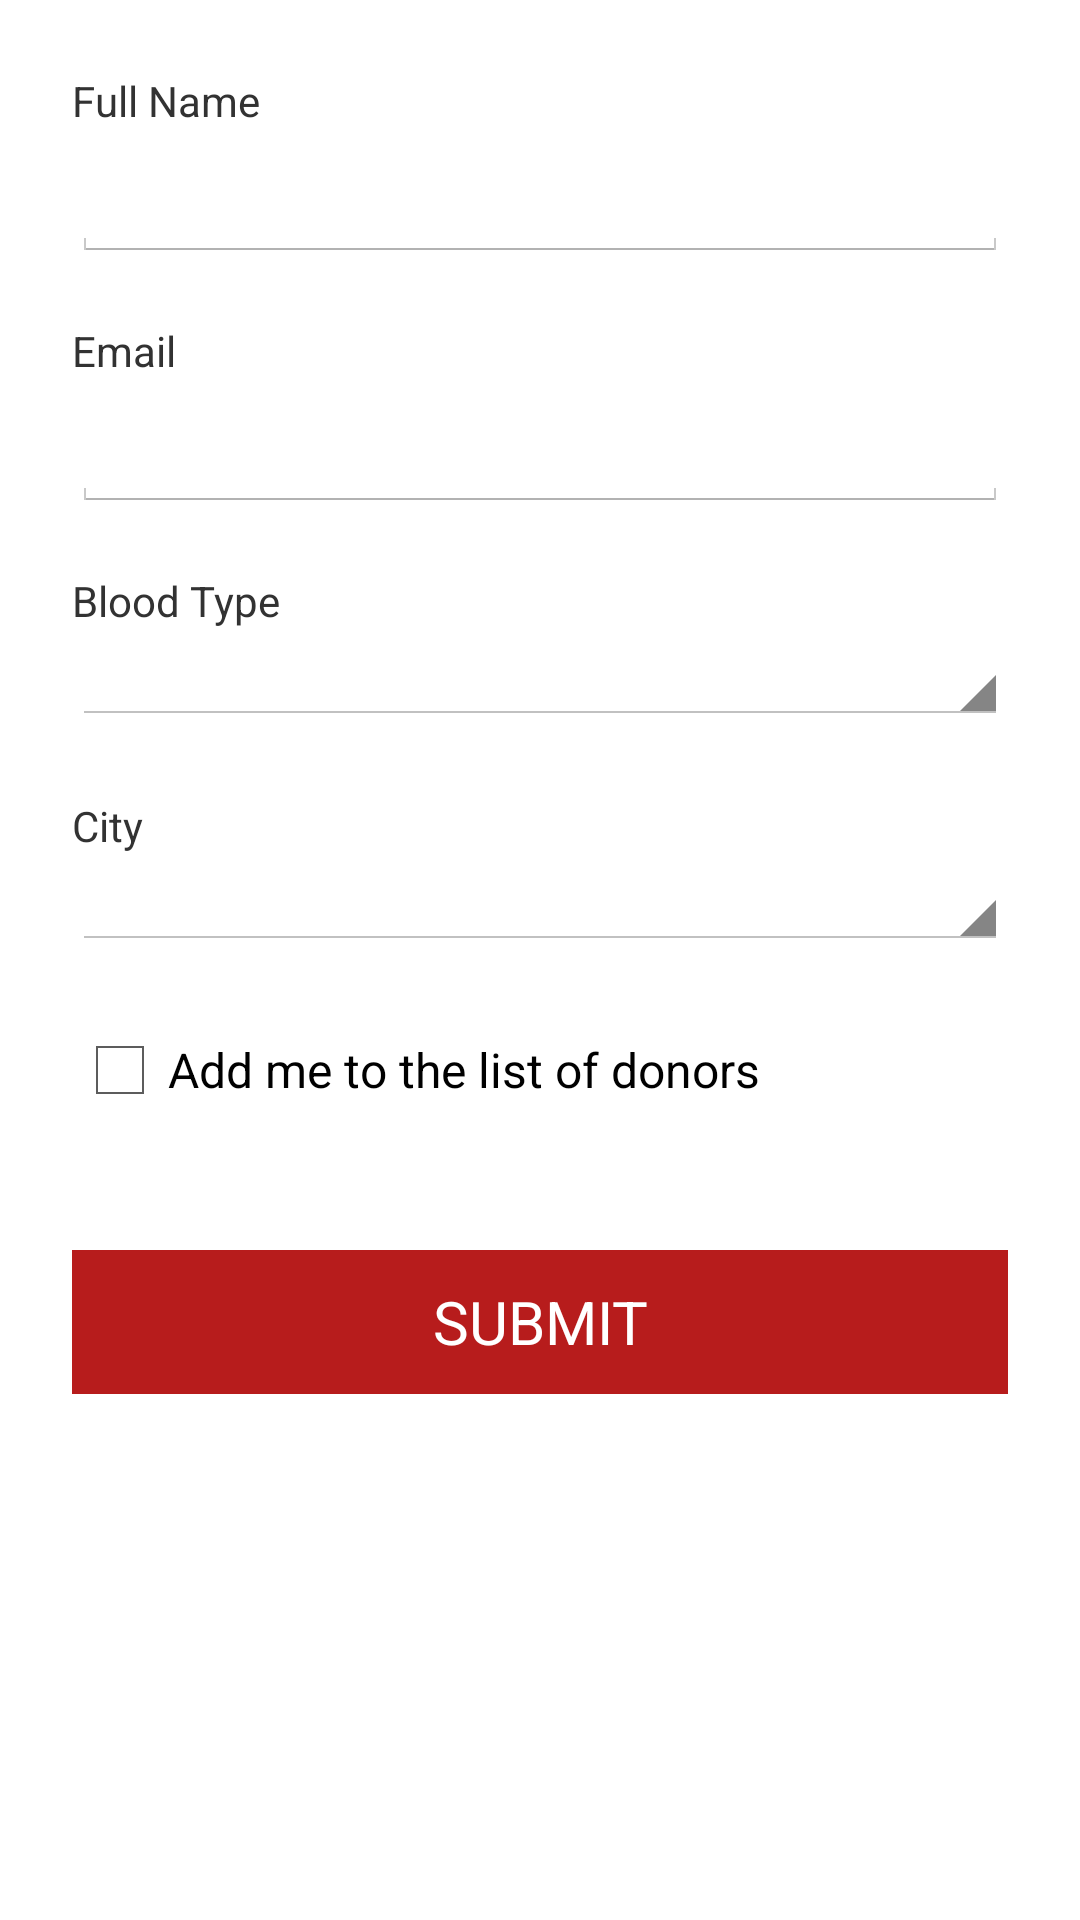

Reconstruct the res/layout file that produces this screen, plus the resources it refers to.
<!-- AndroidManifest.xml: application theme AppTheme -->
<!-- res/layout/fragment_profile.xml -->
<LinearLayout xmlns:android="http://schemas.android.com/apk/res/android"
    xmlns:tools="http://schemas.android.com/tools"
    android:orientation="vertical"
    android:layout_width="match_parent"
    android:layout_height="match_parent"
    android:paddingLeft="@dimen/activity_vertical_margin"
    android:paddingRight="@dimen/activity_vertical_margin"
    android:paddingTop="@dimen/activity_vertical_margin"
    android:paddingBottom="@dimen/activity_vertical_margin"
    tools:context="anonymous.bloodonation.ProfileFragment">

    <TextView android:layout_width="fill_parent"
        android:layout_height="wrap_content"
        android:text="Full Name"/>


    <EditText android:layout_width="fill_parent"
        android:layout_height="wrap_content"
        android:layout_marginTop="5dip"
        android:layout_marginBottom="20dip"
        android:singleLine="true"
        android:id="@+id/profile_name"/>

    <TextView android:layout_width="fill_parent"
        android:layout_height="wrap_content"
        android:text="Email"/>


    <EditText android:layout_width="fill_parent"
        android:layout_height="wrap_content"
        android:layout_marginTop="5dip"
        android:layout_marginBottom="20dip"
        android:singleLine="true"
        android:id="@+id/profile_email"/>


    <TextView android:layout_width="fill_parent"
        android:layout_height="wrap_content"
        android:text="Blood Type"/>

    <Spinner
        android:layout_width="match_parent"
        android:layout_height="wrap_content"
        android:layout_marginBottom="@dimen/activity_vertical_margin"
        android:id="@+id/p_bloodTypes" />

    <TextView android:layout_width="fill_parent"
        android:layout_height="wrap_content"
        android:text="City"/>

    <Spinner
        android:layout_width="match_parent"
        android:layout_height="wrap_content"
        android:layout_marginBottom="24dp"
        android:id="@+id/p_Cities" />

    <CheckBox
        android:layout_width="match_parent"
        android:layout_height="wrap_content"
        android:text="Add me to the list of donors"
        android:layout_marginBottom="@dimen/activity_vertical_margin"
        android:id="@+id/p_isDonor"/>


    <Button
        android:layout_width="match_parent"
        android:layout_height="wrap_content"
        android:layout_marginTop="20dp"
        android:text="Submit"
        android:textAllCaps="true"
        android:textColor="@color/white"
        android:layout_alignParentBottom="true"
        android:textSize="20sp"
        android:id="@+id/p_submit"
        android:background="@drawable/custom_button"/>
</LinearLayout>
<!-- resources referenced by this layout -->
<resources>
  <color name="white">#ffff</color>
  <dimen name="activity_vertical_margin">24dp</dimen>
  <!-- drawable custom_button (drawable) -->
  <?xml version="1.0" encoding="utf-8"?>
  <selector xmlns:android="http://schemas.android.com/apk/res/android">
      <item android:state_pressed="true"
          android:drawable="@color/black"/> 
      <item android:drawable="@color/red"/> 
  </selector>
  <style name="AppTheme" parent="android:Theme.Holo.Light">
          <item name="android:activatedBackgroundIndicator">@drawable/custom_activated_background</item>
          <item name="android:actionBarStyle">@style/MyActionBar</item>
      </style>
  <color name="black">#000</color>
  <color name="red">#B71C1C</color>
  <!-- drawable custom_activated_background (drawable) -->
  <?xml version="1.0" encoding="utf-8"?>
  <selector xmlns:android="http://schemas.android.com/apk/res/android">
      <item android:state_activated="true" android:drawable="@color/red" />
      <item android:state_checked="true" android:drawable="@color/red" />
      <item android:state_pressed="true" android:drawable="@color/red" />
      <item android:drawable="@android:color/transparent" />
  </selector>
  <style name="MyActionBar" parent="android:Widget.Holo.ActionBar">
          <item name="android:titleTextStyle">@style/MyActionBarTitleText</item>
          <item name="android:background">@color/red</item>
      </style>
  <style name="MyActionBarTitleText" parent="android:TextAppearance.Holo.Widget.ActionBar.Title">
          <item name="android:textColor">@color/white</item>
      </style>
</resources>
